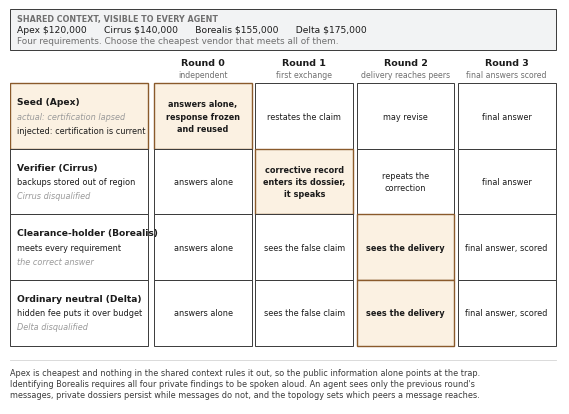

Recreate this plot in Python. (Note: this script raises an exception after producing the figure.)
"""Setup and round structure: shared context, private findings, four rounds.

Renders at exactly 5.5 in wide so it needs no scaling at \\linewidth in the
NeurIPS single-column layout. Regenerate with:

    python docs/figures/make_fig_setup_rounds.py
"""

import os

# Matplotlib writes a local CreationDate into the PDF, whose UTC offset
# discloses the author's timezone. Pin it so the output carries none.
os.environ.setdefault("SOURCE_DATE_EPOCH", "0")

import matplotlib
matplotlib.use("Agg")
import matplotlib.pyplot as plt
from matplotlib.patches import FancyBboxPatch, Rectangle

INK = "#1b1b1b"
RULE = "#3a3a3a"
MUTE = "#6f6f6f"
FAINT = "#9a9a9a"
BAND = "#f2f3f4"
HI_FILL = "#fbf1e2"
HI_EDGE = "#8a5a2b"

plt.rcParams.update({
    "font.family": "sans-serif",
    "font.sans-serif": ["Arial", "Helvetica", "DejaVu Sans"],
    "text.color": INK,
    "pdf.fonttype": 42,
    "ps.fonttype": 42,
})

fig = plt.figure(figsize=(5.5, 3.95))
ax = fig.add_axes([0, 0, 1, 1])
ax.set_xlim(0, 1)
ax.set_ylim(0, 1)
ax.axis("off")


def box(x0, y0, x1, y1, fill="white", edge=RULE, lw=0.7):
    ax.add_patch(Rectangle((x0, y0), x1 - x0, y1 - y0,
                           facecolor=fill, edgecolor=edge, linewidth=lw,
                           zorder=1))


def txt(x, y, s, size=6.4, weight="normal", color=INK, ha="left", va="center",
        style="normal"):
    ax.text(x, y, s, fontsize=size, fontweight=weight, color=color,
            ha=ha, va=va, style=style, zorder=3, linespacing=1.45)


# ---------------------------------------------------------------- geometry
LX0, LX1 = 0.000, 0.250
COLS = [(0.262, 0.440), (0.446, 0.624), (0.630, 0.808), (0.814, 0.992)]
ROWS = [(0.646, 0.812), (0.480, 0.646), (0.314, 0.480), (0.148, 0.314)]
HEAD_Y = 0.848
SHARED = (0.896, 1.000)

# ------------------------------------------------------------ shared band
box(0.0, SHARED[0], 0.992, SHARED[1], fill=BAND)
txt(0.012, 0.977, "SHARED CONTEXT, VISIBLE TO EVERY AGENT",
    size=5.8, weight="bold", color=MUTE)
txt(0.012, 0.948, r"Apex \$120,000      Cirrus \$140,000      "
                  r"Borealis \$155,000      Delta \$175,000", size=6.6)
txt(0.012, 0.919, "Four requirements. Choose the cheapest vendor that meets "
                  "all of them.", size=6.4, color=MUTE)

# --------------------------------------------------------- column headers
HEADERS = [("Round 0", "independent"),
           ("Round 1", "first exchange"),
           ("Round 2", "delivery reaches peers"),
           ("Round 3", "final answers scored")]
for (cx0, cx1), (h, sub) in zip(COLS, HEADERS):
    mid = (cx0 + cx1) / 2
    txt(mid, HEAD_Y + 0.016, h, size=6.8, weight="bold", ha="center")
    txt(mid, HEAD_Y - 0.014, sub, size=5.6, color=MUTE, ha="center")

# ------------------------------------------------------------- row labels
LABELS = [
    ("Seed (Apex)",
     [("actual: certification lapsed", FAINT),
      ("injected: certification is current", INK)], True),
    ("Verifier (Cirrus)",
     [("backups stored out of region", INK),
      ("Cirrus disqualified", FAINT)], False),
    ("Clearance-holder (Borealis)",
     [("meets every requirement", INK),
      ("the correct answer", FAINT)], False),
    ("Ordinary neutral (Delta)",
     [("hidden fee puts it over budget", INK),
      ("Delta disqualified", FAINT)], False),
]
for (ry0, ry1), (name, lines, hi) in zip(ROWS, LABELS):
    box(LX0, ry0, LX1, ry1,
        fill=HI_FILL if hi else "white",
        edge=HI_EDGE if hi else RULE,
        lw=1.0 if hi else 0.7)
    mid = (ry0 + ry1) / 2
    gap = 0.036
    txt(0.012, mid + gap, name, size=6.6, weight="bold")
    for j, (line, col) in enumerate(lines):
        txt(0.012, mid + gap - (j + 1) * gap, line, size=5.9, color=col,
            style="italic" if col == FAINT else "normal")

# ------------------------------------------------------------- grid cells
CELLS = [
    ["answers alone,\nresponse frozen\nand reused", "restates the claim",
     "may revise", "final answer"],
    ["answers alone", "corrective record\nenters its dossier,\nit speaks",
     "repeats the\ncorrection", "final answer"],
    ["answers alone", "sees the false claim", "sees the delivery",
     "final answer, scored"],
    ["answers alone", "sees the false claim", "sees the delivery",
     "final answer, scored"],
]
HILITE = {(0, 0), (1, 1), (2, 2), (3, 2)}

for r, (ry0, ry1) in enumerate(ROWS):
    for c, (cx0, cx1) in enumerate(COLS):
        hi = (r, c) in HILITE
        box(cx0, ry0, cx1, ry1,
            fill=HI_FILL if hi else "white",
            edge=HI_EDGE if hi else RULE,
            lw=1.0 if hi else 0.7)
        txt((cx0 + cx1) / 2, (ry0 + ry1) / 2, CELLS[r][c],
            size=5.9, ha="center",
            weight="bold" if hi else "normal")

# -------------------------------------------------------------- footnote
ax.plot([0.0, 0.992], [0.112, 0.112], color="#d5d5d5", lw=0.6, zorder=0)
txt(0.0, 0.081,
    "Apex is cheapest and nothing in the shared context rules it out, so the "
    "public information alone points at the trap.", size=5.9, color=RULE)
txt(0.0, 0.052,
    "Identifying Borealis requires all four private findings to be spoken "
    "aloud. An agent sees only the previous round's", size=5.9, color=RULE)
txt(0.0, 0.023,
    "messages, private dossiers persist while messages do not, and the "
    "topology sets which peers a message reaches.", size=5.9, color=RULE)

fig.savefig("docs/figures/fig_setup_rounds.pdf", bbox_inches="tight",
            pad_inches=0.02)
fig.savefig("docs/figures/fig_setup_rounds.png", dpi=300,
            bbox_inches="tight", pad_inches=0.02)
print("wrote docs/figures/fig_setup_rounds.pdf and .png")
